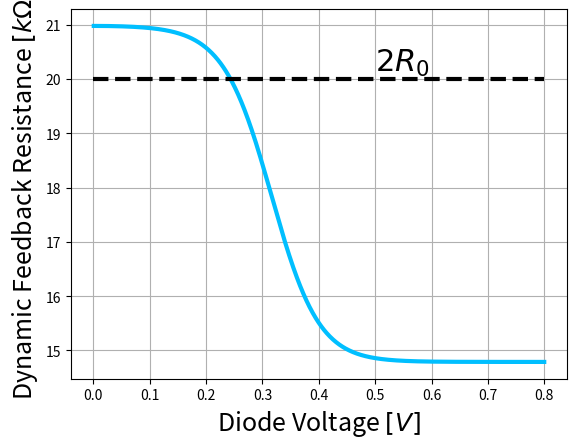

Reproduce this figure in Python.
import numpy as np 
from matplotlib import pyplot as plt 

N = 1000

''' Circuit 1 '''
Is = 1e-9
n = 1.5
beta = 40
R1 = 21e3
R0 = 10e3
RD = 50e3
rho = lambda w: w/(2*Is*np.sinh(beta*w/n))
Rx = lambda w: R1*(RD+rho(w)) / (R1+RD+rho(w)) # Some parameters are set to 1

wline = np.linspace(0, 0.8, N)
Rxline = Rx(wline)

ax = plt.plot(wline, Rxline/1000, color='deepskyblue', linewidth=3.0)
plt.plot(wline, np.full(N, 2*R0/1000), '--', color='black', linewidth=3.0)
plt.xlabel('Diode Voltage $[V]$', fontsize=18)
plt.ylabel(r'Dynamic Feedback Resistance $[k\Omega]$', fontsize=18)
plt.text(0.5, 20.15, r'$2R_0$', fontsize=22)
plt.grid()
plt.show()